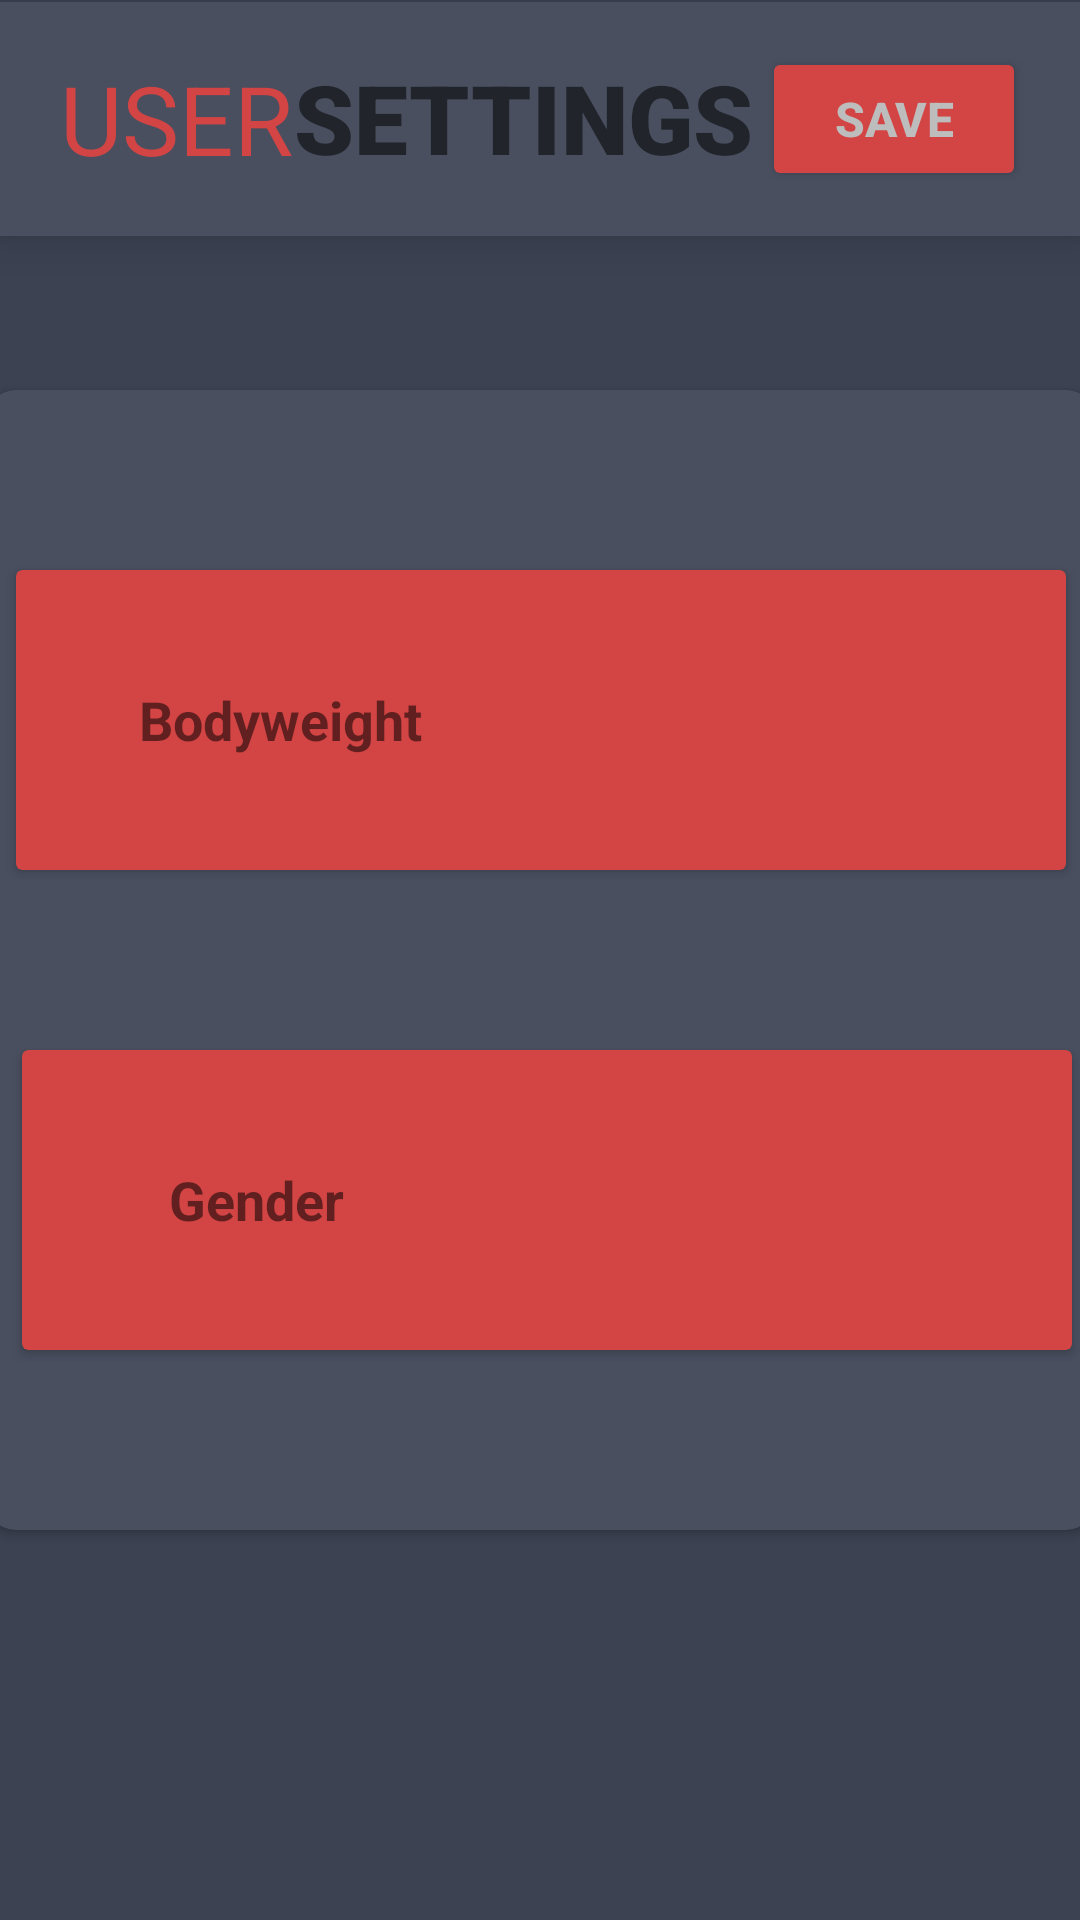

This screen was rendered from an Android layout file. Write that file and the resources it references.
<!-- AndroidManifest.xml: application theme Theme.Pblogger -->
<!-- res/layout/activity_settings.xml -->
<?xml version="1.0" encoding="utf-8"?>
<androidx.constraintlayout.widget.ConstraintLayout xmlns:android="http://schemas.android.com/apk/res/android"
    xmlns:app="http://schemas.android.com/apk/res-auto"
    xmlns:tools="http://schemas.android.com/tools"
    android:layout_width="match_parent"
    android:layout_height="match_parent"
    android:background="@color/SECONDARY"
    tools:context=".activities.SettingsActivity">

    <androidx.cardview.widget.CardView
        android:id="@+id/TOP_PANEL"
        android:layout_width="match_parent"
        android:layout_height="78dp"
        app:cardBackgroundColor="@color/MAIN"
        app:cardCornerRadius="0dp"
        app:cardElevation="10dp"
        app:layout_constraintBottom_toBottomOf="parent"
        app:layout_constraintEnd_toEndOf="parent"
        app:layout_constraintHorizontal_bias="0.0"
        app:layout_constraintStart_toStartOf="parent"
        app:layout_constraintTop_toTopOf="parent"
        app:layout_constraintVertical_bias="0.001">

        <RelativeLayout
            android:layout_width="match_parent"
            android:layout_height="match_parent">


            <TextView
                android:id="@+id/PB_LOGO"
                android:layout_width="wrap_content"
                android:layout_height="wrap_content"
                android:layout_alignParentStart="true"
                android:layout_centerInParent="true"
                android:layout_marginStart="20dp"
                android:text="USER"
                android:textColor="@color/ACCENT"
                android:textSize="32sp" />

            <TextView
                android:id="@+id/LOGGER"
                android:layout_width="wrap_content"
                android:layout_height="wrap_content"
                android:layout_alignParentStart="true"
                android:layout_alignParentBottom="true"
                android:layout_centerHorizontal="true"
                android:layout_marginStart="98dp"
                android:layout_marginBottom="18dp"
                android:fontFamily="sans-serif-black"
                android:text="SETTINGS"
                android:textSize="32sp"
                android:textStyle="bold" />

            <Button
                android:id="@+id/SAVE_SETTINGS"
                android:layout_width="wrap_content"
                android:layout_height="wrap_content"
                android:layout_alignParentEnd="true"
                android:layout_alignParentBottom="true"
                android:layout_marginEnd="18dp"
                android:layout_marginBottom="15dp"
                android:backgroundTint="@color/ACCENT"
                android:text="SAVE"
                android:textColor="@color/TEXTCOLOR"
                android:textSize="16sp"
                android:textStyle="bold"
                app:strokeColor="@color/SECONDARY"
                app:strokeWidth="2dp" />

        </RelativeLayout>
    </androidx.cardview.widget.CardView>

    <androidx.cardview.widget.CardView
        android:id="@+id/cardView2"
        android:layout_width="370dp"
        android:layout_height="380dp"
        app:cardBackgroundColor="@color/MAIN"
        app:cardCornerRadius="10dp"
        app:layout_constraintBottom_toBottomOf="parent"
        app:layout_constraintEnd_toEndOf="parent"
        app:layout_constraintStart_toStartOf="parent"
        app:layout_constraintTop_toTopOf="parent">

        <RelativeLayout
            android:layout_width="match_parent"
            android:layout_height="match_parent">

            <androidx.cardview.widget.CardView
                android:layout_width="350dp"
                android:layout_height="100dp"
                android:layout_alignParentTop="true"
                android:layout_centerInParent="true"
                android:layout_marginTop="60dp"
                android:layout_marginEnd="8dp"
                app:cardBackgroundColor="@color/ACCENT">
                <RelativeLayout
                    android:layout_width="match_parent"
                    android:layout_height="match_parent">

                    <EditText
                        android:id="@+id/BODYWEIGHT_INPUT"
                        android:layout_width="150dp"
                        android:layout_height="50dp"
                        android:layout_alignParentEnd="true"
                        android:layout_centerInParent="true"
                        android:layout_marginEnd="30dp"
                        android:backgroundTint="@color/ACCENT"
                        android:ems="10"
                        android:fontFamily="sans-serif-black"
                        android:inputType="numberSigned"
                        android:textColor="@color/black"
                        android:textStyle="bold" />

                    <TextView
                        android:id="@+id/textView"
                        android:layout_width="wrap_content"
                        android:layout_height="wrap_content"
                        android:layout_alignParentStart="true"
                        android:layout_centerInParent="true"
                        android:layout_marginStart="41dp"
                        android:text="Bodyweight"
                        android:textSize="18sp"
                        android:textStyle="bold" />

                </RelativeLayout>
            </androidx.cardview.widget.CardView>

            <androidx.cardview.widget.CardView
                android:layout_width="350dp"
                android:layout_height="100dp"
                android:layout_alignParentEnd="true"
                android:layout_alignParentBottom="true"
                android:layout_centerInParent="true"
                android:layout_marginEnd="8dp"
                android:layout_marginBottom="60dp"
                app:cardBackgroundColor="@color/ACCENT">

                <RelativeLayout
                    android:layout_width="match_parent"
                    android:layout_height="match_parent">

                    <Spinner
                        android:id="@+id/GENDER_SPINNER"
                        android:layout_width="160dp"
                        android:layout_height="75dp"
                        android:layout_alignParentEnd="true"
                        android:layout_centerInParent="true"
                        android:layout_marginEnd="30dp"
                        android:backgroundTint="@color/ACCENT" />

                    <TextView
                        android:id="@+id/textView9"
                        android:layout_width="wrap_content"
                        android:layout_height="wrap_content"
                        android:layout_alignParentStart="true"
                        android:layout_centerInParent="true"
                        android:layout_marginStart="49dp"
                        android:layout_marginTop="266dp"
                        android:text="Gender"
                        android:textSize="18sp"
                        android:textStyle="bold" />
                </RelativeLayout>
            </androidx.cardview.widget.CardView>


        </RelativeLayout>

    </androidx.cardview.widget.CardView>

</androidx.constraintlayout.widget.ConstraintLayout>
<!-- resources referenced by this layout -->
<resources>
  <color name="ACCENT">#D34444</color>
  <color name="MAIN">#494F5F</color>
  <color name="SECONDARY">#3C4252</color>
  <color name="TEXTCOLOR">#BDBDBD</color>
  <color name="black">#FF000000</color>
  <style name="Theme.Pblogger" parent="Theme.MaterialComponents.DayNight.DarkActionBar">
          
          <item name="colorPrimary">@color/purple_500</item>
          <item name="colorPrimaryVariant">@color/purple_700</item>
          <item name="colorOnPrimary">@color/white</item>
          
          <item name="colorSecondary">@color/teal_200</item>
          <item name="colorSecondaryVariant">@color/teal_700</item>
          <item name="colorOnSecondary">@color/black</item>
          
          <item name="android:statusBarColor" tools:targetApi="l">?attr/colorPrimaryVariant</item>
          
      </style>
  <color name="purple_500">#FF6200EE</color>
  <color name="purple_700">#FF3700B3</color>
  <color name="white">#FFFFFFFF</color>
  <color name="teal_200">#FF03DAC5</color>
  <color name="teal_700">#FF018786</color>
</resources>
